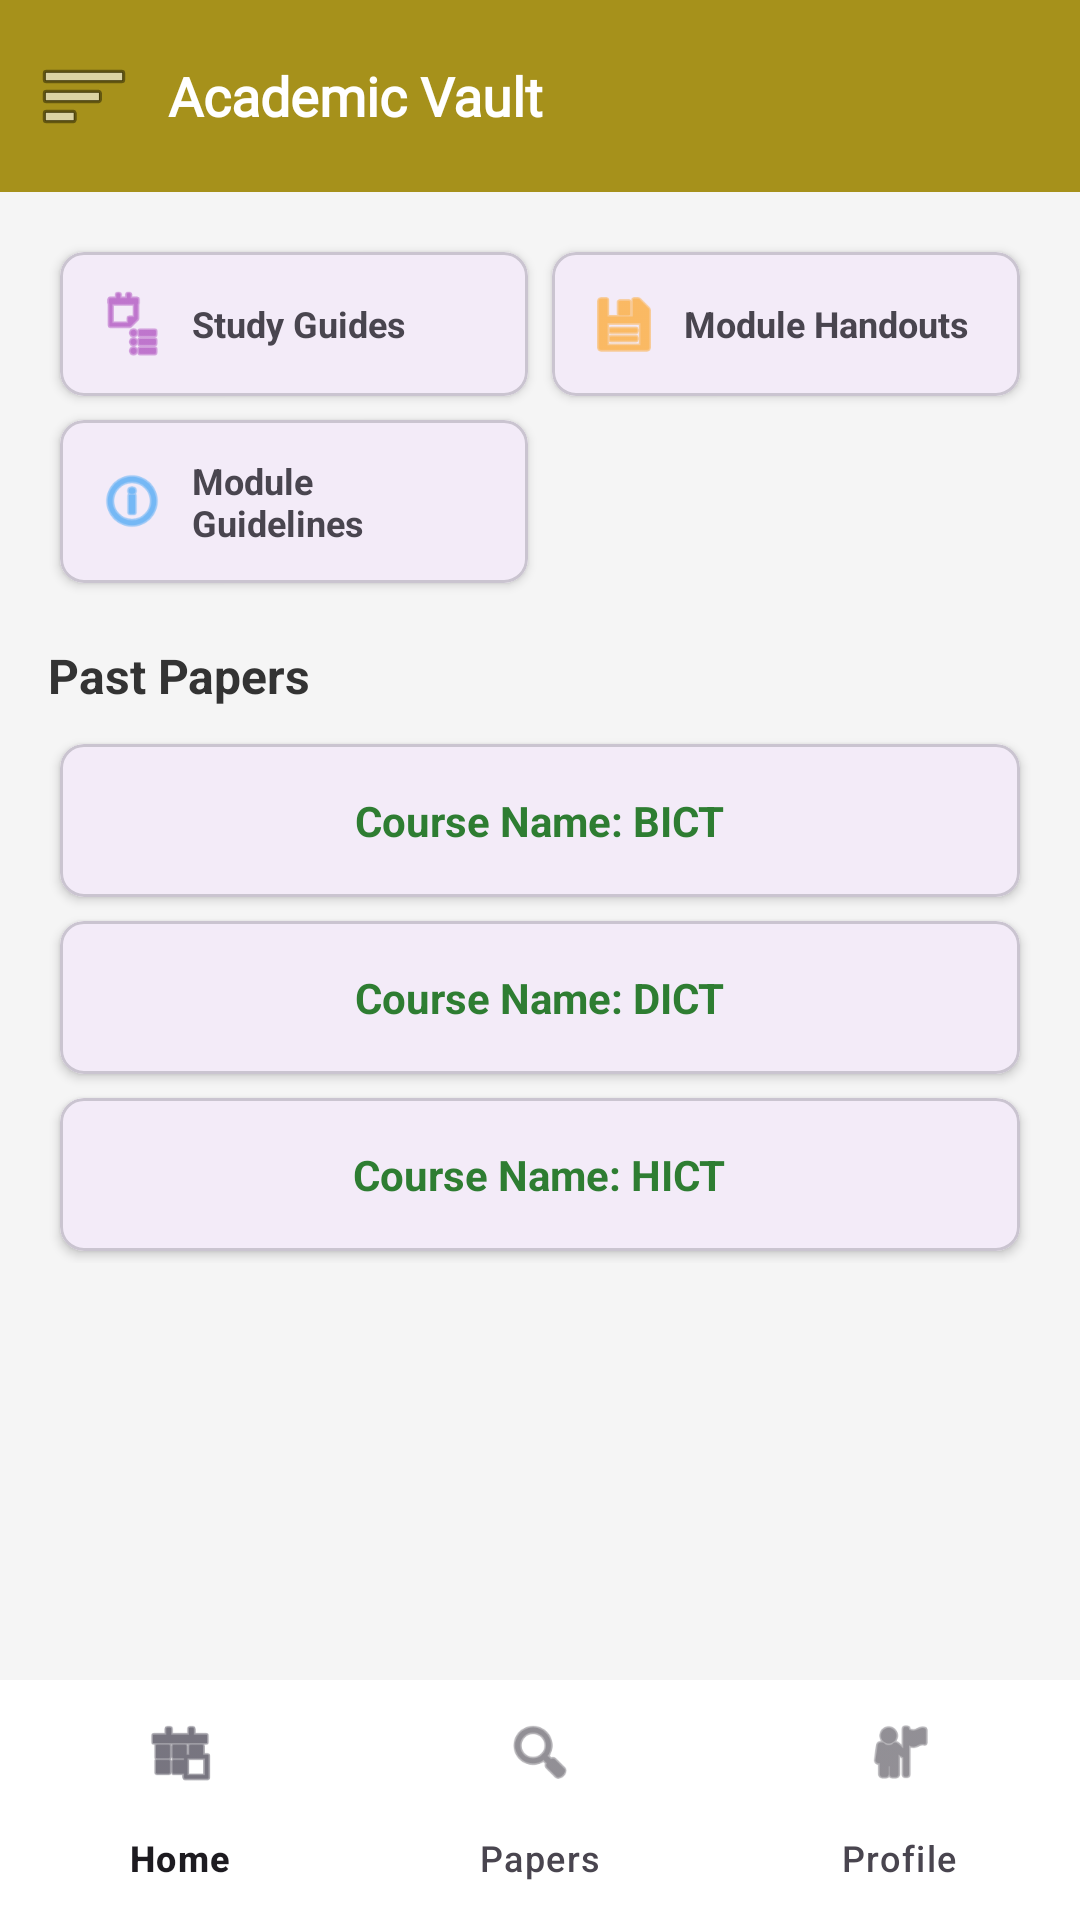

Layout XML and referenced resources for this Android screen:
<!-- AndroidManifest.xml: application theme Theme.Academic_Vault -->
<!-- res/layout/activity_dashboard.xml -->
<?xml version="1.0" encoding="utf-8"?>
<androidx.coordinatorlayout.widget.CoordinatorLayout
    xmlns:android="http://schemas.android.com/apk/res/android"
    xmlns:app="http://schemas.android.com/apk/res-auto"
    android:layout_width="match_parent"
    android:layout_height="match_parent"
    android:background="#F5F5F5">

    <com.google.android.material.appbar.AppBarLayout
        android:layout_width="match_parent"
        android:layout_height="wrap_content"
        app:elevation="0dp">

        <androidx.appcompat.widget.Toolbar
            android:id="@+id/toolbar"
            android:layout_width="match_parent"
            android:layout_height="?attr/actionBarSize"
            android:background="#A6911B"
            app:navigationIcon="@android:drawable/ic_menu_sort_by_size">

            <TextView
                android:layout_width="wrap_content"
                android:layout_height="wrap_content"
                android:fontFamily="@font/bungee"
                android:text="Academic Vault"
                android:textColor="@android:color/white"
                android:textSize="18sp"
                android:textStyle="bold" />

        </androidx.appcompat.widget.Toolbar>
    </com.google.android.material.appbar.AppBarLayout>

    <androidx.core.widget.NestedScrollView
        android:layout_width="match_parent"
        android:layout_height="match_parent"
        app:layout_behavior="@string/appbar_scrolling_view_behavior">

        <LinearLayout
            android:layout_width="match_parent"
            android:layout_height="wrap_content"
            android:orientation="vertical"
            android:padding="16dp">

            <GridLayout
                android:layout_width="match_parent"
                android:layout_height="wrap_content"
                android:columnCount="2">

                <com.google.android.material.card.MaterialCardView
                    android:id="@+id/cardStudyGuides"
                    android:layout_width="0dp"
                    android:layout_height="wrap_content"
                    android:layout_rowWeight="1"
                    android:layout_columnWeight="1"
                    android:layout_margin="4dp"
                    app:cardCornerRadius="8dp"
                    app:cardElevation="2dp">

                    <LinearLayout
                        android:layout_width="match_parent"
                        android:layout_height="wrap_content"
                        android:gravity="center_vertical"
                        android:orientation="horizontal"
                        android:padding="12dp">

                        <ImageView
                            android:layout_width="24dp"
                            android:layout_height="24dp"
                            android:src="@android:drawable/ic_menu_agenda"
                            android:contentDescription="Study Guides"
                            app:tint="#9C27B0" />

                        <TextView
                            android:layout_width="wrap_content"
                            android:layout_height="wrap_content"
                            android:layout_marginStart="8dp"
                            android:text="Study Guides"
                            android:textSize="12sp"
                            android:textStyle="bold" />
                    </LinearLayout>
                </com.google.android.material.card.MaterialCardView>

                <com.google.android.material.card.MaterialCardView
                    android:id="@+id/cardModuleHandouts"
                    android:layout_width="0dp"
                    android:layout_height="wrap_content"
                    android:layout_rowWeight="1"
                    android:layout_columnWeight="1"
                    android:layout_margin="4dp"
                    app:cardCornerRadius="8dp"
                    app:cardElevation="2dp">

                    <LinearLayout
                        android:layout_width="match_parent"
                        android:layout_height="wrap_content"
                        android:gravity="center_vertical"
                        android:orientation="horizontal"
                        android:padding="12dp">

                        <ImageView
                            android:layout_width="24dp"
                            android:layout_height="24dp"
                            android:src="@android:drawable/ic_menu_save"
                            android:contentDescription="Module Handouts"
                            app:tint="#FF9800" />

                        <TextView
                            android:layout_width="wrap_content"
                            android:layout_height="wrap_content"
                            android:layout_marginStart="8dp"
                            android:text="Module Handouts"
                            android:textSize="12sp"
                            android:textStyle="bold" />
                    </LinearLayout>
                </com.google.android.material.card.MaterialCardView>

                <com.google.android.material.card.MaterialCardView
                    android:id="@+id/cardModuleGuidelines"
                    android:layout_width="0dp"
                    android:layout_height="wrap_content"
                    android:layout_rowWeight="1"
                    android:layout_columnWeight="1"
                    android:layout_margin="4dp"
                    app:cardCornerRadius="8dp"
                    app:cardElevation="2dp">

                    <LinearLayout
                        android:layout_width="match_parent"
                        android:layout_height="wrap_content"
                        android:gravity="center_vertical"
                        android:orientation="horizontal"
                        android:padding="12dp">

                        <ImageView
                            android:layout_width="24dp"
                            android:layout_height="24dp"
                            android:src="@android:drawable/ic_menu_info_details"
                            android:contentDescription="Module Guidelines"
                            app:tint="#2196F3" />

                        <TextView
                            android:layout_width="wrap_content"
                            android:layout_height="wrap_content"
                            android:layout_marginStart="8dp"
                            android:text="Module Guidelines"
                            android:textSize="12sp"
                            android:textStyle="bold" />
                    </LinearLayout>
                </com.google.android.material.card.MaterialCardView>

            </GridLayout>

            <TextView
                android:layout_width="match_parent"
                android:layout_height="wrap_content"
                android:layout_marginTop="16dp"
                android:text="Past Papers"
                android:textColor="#333333"
                android:textSize="16sp"
                android:textStyle="bold" />

            <LinearLayout
                android:layout_width="match_parent"
                android:layout_height="wrap_content"
                android:layout_marginTop="8dp"
                android:orientation="vertical">

                <include
                    android:id="@+id/include_bict"
                    layout="@layout/item_bict_card" />
                <include
                    android:id="@+id/include_dict"
                    layout="@layout/item_dict_card" />
                <include
                    android:id="@+id/include_hict"
                    layout="@layout/item_hict_card" />
            </LinearLayout>
        </LinearLayout>
    </androidx.core.widget.NestedScrollView>

    <com.google.android.material.bottomnavigation.BottomNavigationView
        android:id="@+id/bottom_navigation"
        android:layout_width="match_parent"
        android:layout_height="wrap_content"
        android:layout_gravity="bottom"
        android:background="@android:color/white"
        app:menu="@menu/bottom_nav_menu" />

</androidx.coordinatorlayout.widget.CoordinatorLayout>
<!-- res/layout/item_bict_card.xml (included above) -->
<?xml version="1.0" encoding="utf-8"?>
<com.google.android.material.card.MaterialCardView xmlns:android="http://schemas.android.com/apk/res/android"
    xmlns:app="http://schemas.android.com/apk/res-auto"
    android:layout_width="match_parent"
    android:layout_height="wrap_content"
    android:layout_margin="4dp"
    app:cardCornerRadius="8dp"
    app:cardElevation="2dp">

    <LinearLayout
        android:layout_width="match_parent"
        android:layout_height="wrap_content"
        android:gravity="center"
        android:orientation="horizontal"
        android:padding="16dp">

        <TextView
            android:layout_width="wrap_content"
            android:layout_height="wrap_content"
            android:text="Course Name: BICT"
            android:textSize="14sp"
            android:textColor="#2E7D32"
            android:textStyle="bold" />
    </LinearLayout>
</com.google.android.material.card.MaterialCardView>
<!-- res/layout/item_dict_card.xml (included above) -->
<?xml version="1.0" encoding="utf-8"?>
<com.google.android.material.card.MaterialCardView xmlns:android="http://schemas.android.com/apk/res/android"
    xmlns:app="http://schemas.android.com/apk/res-auto"
    android:layout_width="match_parent"
    android:layout_height="wrap_content"
    android:layout_margin="4dp"
    app:cardCornerRadius="8dp"
    app:cardElevation="2dp">

    <LinearLayout
        android:layout_width="match_parent"
        android:layout_height="wrap_content"
        android:gravity="center"
        android:orientation="horizontal"
        android:padding="16dp">

        <TextView
            android:layout_width="wrap_content"
            android:layout_height="wrap_content"
            android:text="Course Name: DICT"
            android:textSize="14sp"
            android:textColor="#2E7D32"
            android:textStyle="bold" />
    </LinearLayout>
</com.google.android.material.card.MaterialCardView>
<!-- res/layout/item_hict_card.xml (included above) -->
<?xml version="1.0" encoding="utf-8"?>
<com.google.android.material.card.MaterialCardView xmlns:android="http://schemas.android.com/apk/res/android"
    xmlns:app="http://schemas.android.com/apk/res-auto"
    android:layout_width="match_parent"
    android:layout_height="wrap_content"
    android:layout_margin="4dp"
    app:cardCornerRadius="8dp"
    app:cardElevation="2dp">

    <LinearLayout
        android:layout_width="match_parent"
        android:layout_height="wrap_content"
        android:gravity="center"
        android:orientation="horizontal"
        android:padding="16dp">

        <TextView
            android:layout_width="wrap_content"
            android:layout_height="wrap_content"
            android:text="Course Name: HICT"
            android:textSize="14sp"
            android:textColor="#2E7D32"
            android:textStyle="bold" />
    </LinearLayout>
</com.google.android.material.card.MaterialCardView>
<!-- resources referenced by this layout -->
<resources>
  <style name="Theme.Academic_Vault" parent="Base.Theme.Academic_Vault" />
  <style name="Base.Theme.Academic_Vault" parent="Theme.Material3.DayNight.NoActionBar">
          
          
      </style>
</resources>
